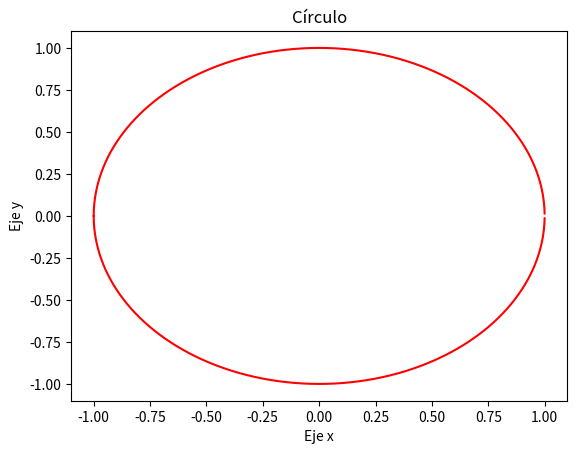

Reproduce this figure in Python.
import numpy as np
import matplotlib.pyplot as plt

# Generar una secuencia de valores de x de -1 a 1
x = np.arange(-1, 1, 0.0001)

# Implementación de la fórmula
y1 = np.sqrt(1 - x**2)
y2 = -np.sqrt(1 - x**2)

# Graficar el gráfico con las dos partes del círculo
plt.plot(x, y1, 'r')
plt.plot(x, y2, 'r' )

# Agregar el título del gráfico y las etiquetas de los ejes x e y
plt.title("Círculo")
plt.xlabel("Eje x")
plt.ylabel("Eje y")

# Mostrar el gráfico
plt.show()